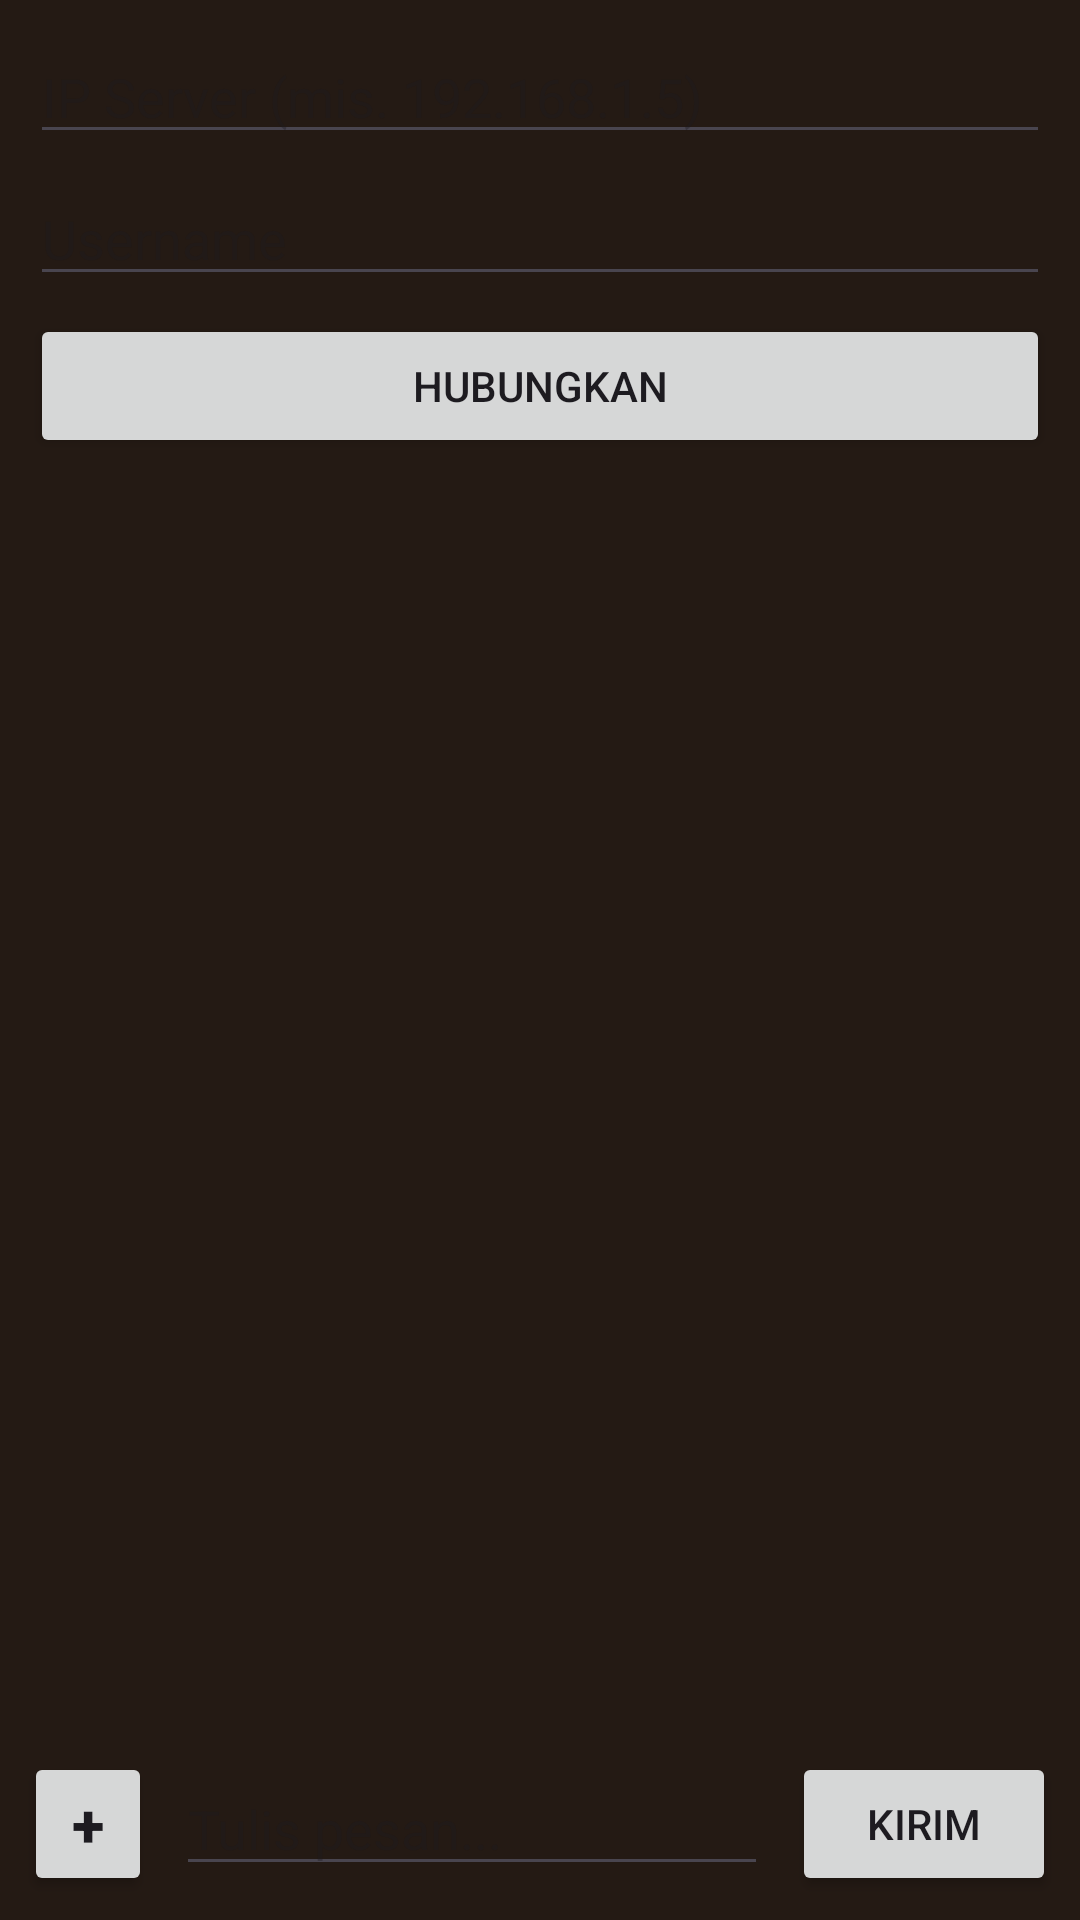

This screen was rendered from an Android layout file. Write that file and the resources it references.
<!-- AndroidManifest.xml: application theme Theme.FRNChatKotlin -->
<!-- res/layout/activity_main.xml -->
<?xml version="1.0" encoding="utf-8"?>
<LinearLayout xmlns:android="http://schemas.android.com/apk/res/android"
    android:id="@+id/root"
    android:layout_width="match_parent"
    android:layout_height="match_parent"
    android:orientation="vertical"
    android:background="#241A14">

    
    <LinearLayout
        android:layout_width="match_parent"
        android:layout_height="wrap_content"
        android:orientation="vertical"
        android:padding="10dp">

        <EditText
            android:id="@+id/serverIp"
            android:layout_width="match_parent"
            android:layout_height="wrap_content"
            android:layout_marginBottom="6dp"
            android:inputType="text"
            android:hint="IP Server (mis. 192.168.1.5)" />

        <EditText
            android:id="@+id/username"
            android:layout_width="match_parent"
            android:layout_height="wrap_content"
            android:layout_marginBottom="6dp"
            android:inputType="text"
            android:hint="Username" />

        <Button
            android:id="@+id/btnConnect"
            android:layout_width="match_parent"
            android:layout_height="wrap_content"
            android:text="Hubungkan" />
    </LinearLayout>

    
    <ScrollView
        android:id="@+id/scroll"
        android:layout_width="match_parent"
        android:layout_height="0dp"
        android:layout_weight="1">

        <LinearLayout
            android:id="@+id/messages"
            android:layout_width="match_parent"
            android:layout_height="wrap_content"
            android:orientation="vertical"
            android:padding="6dp" />
    </ScrollView>

    
    <LinearLayout
        android:layout_width="match_parent"
        android:layout_height="wrap_content"
        android:orientation="horizontal"
        android:gravity="center_vertical"
        android:padding="8dp">

        
        <Button
            android:id="@+id/btnAttach"
            android:layout_width="wrap_content"
            android:layout_height="wrap_content"
            android:layout_marginEnd="8dp"
            android:minWidth="0dp"
            android:paddingHorizontal="16dp"
            android:text="+"
            android:textSize="20sp"
            android:textStyle="bold" />

        <EditText
            android:id="@+id/input"
            android:layout_width="0dp"
            android:layout_height="wrap_content"
            android:layout_weight="1"
            android:layout_marginEnd="8dp"
            android:imeOptions="actionSend"
            android:inputType="text"
            android:hint="Tulis pesan..." />

        <Button
            android:id="@+id/btnSend"
            android:layout_width="wrap_content"
            android:layout_height="wrap_content"
            android:text="Kirim" />
    </LinearLayout>

</LinearLayout>
<!-- resources referenced by this layout -->
<resources>
  <style name="Theme.FRNChatKotlin" parent="Base.Theme.FRNChatKotlin" />
  <style name="Base.Theme.FRNChatKotlin" parent="Theme.Material3.DayNight.NoActionBar">
          
          
      </style>
</resources>
